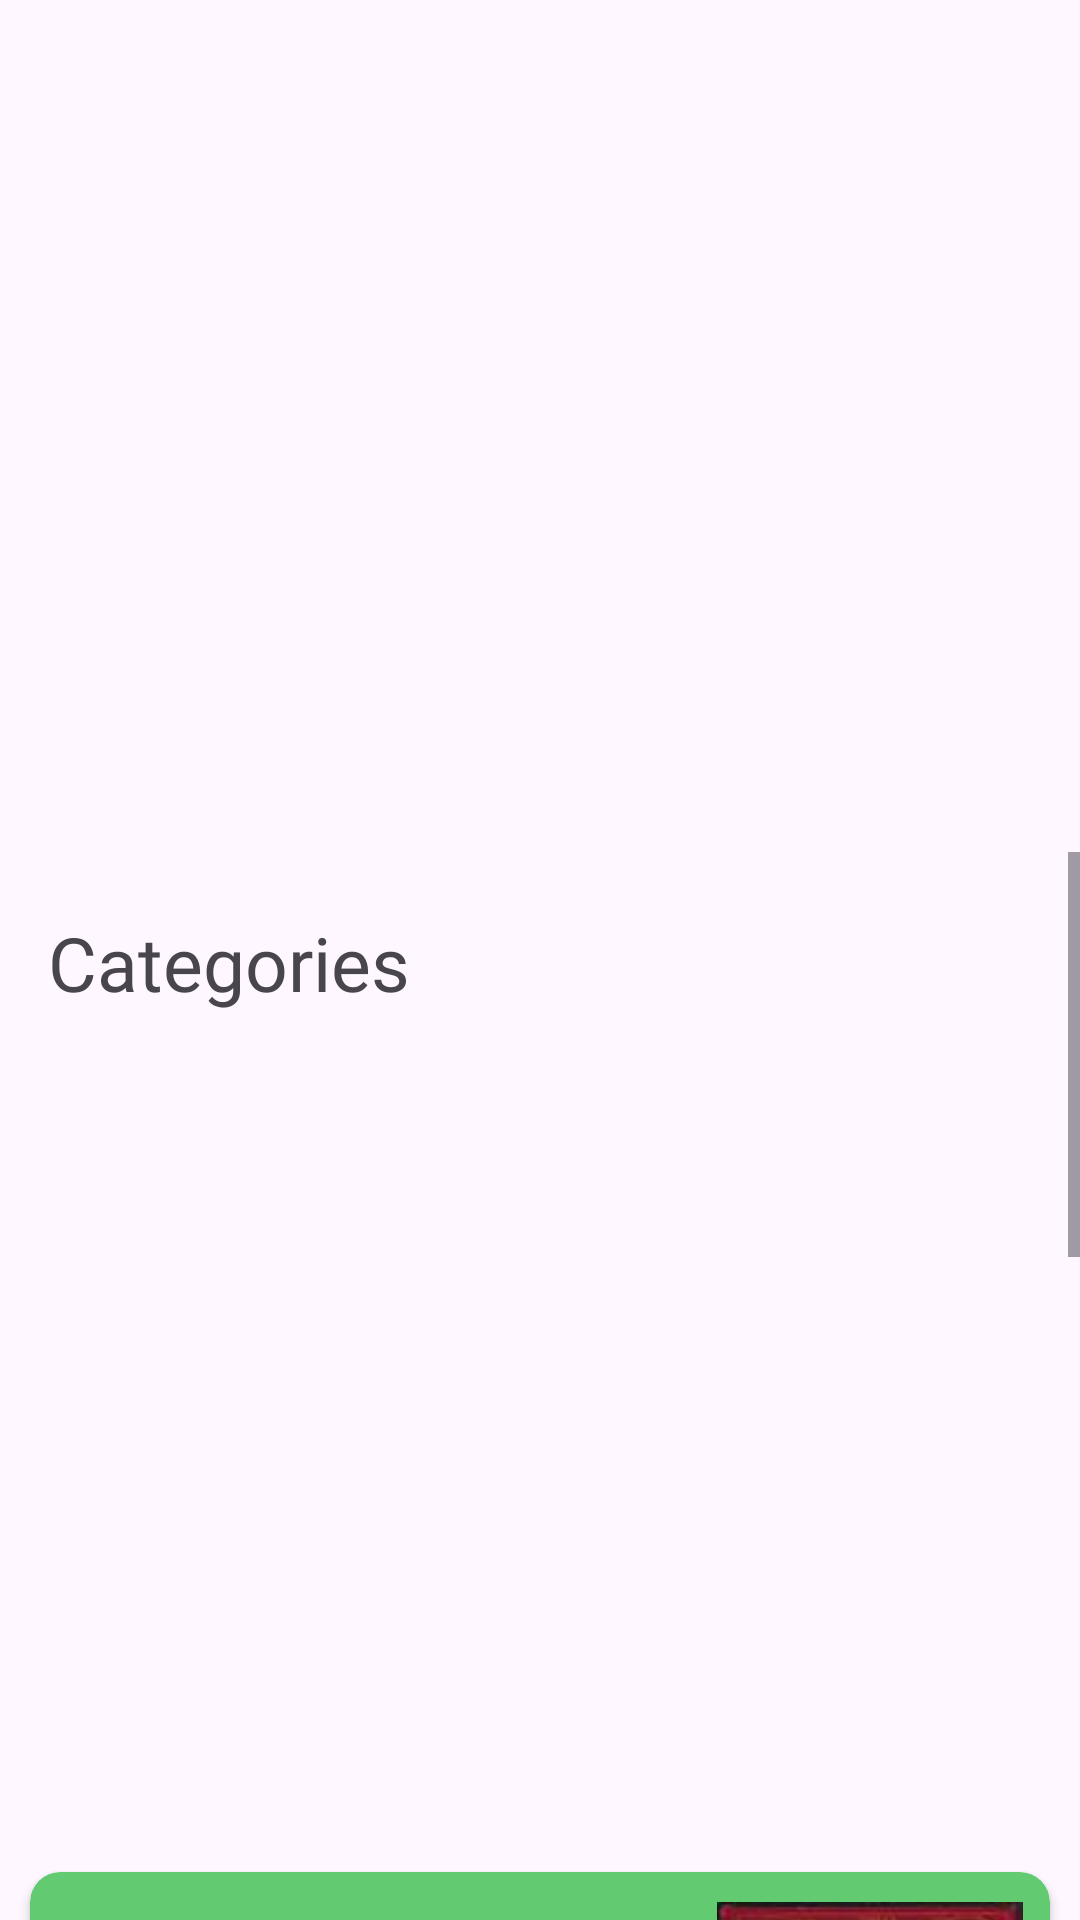

Android layout source for this screen:
<!-- AndroidManifest.xml: application theme Theme.BookHaven -->
<!-- res/layout/activity_home.xml -->
<?xml version="1.0" encoding="utf-8"?>
<androidx.constraintlayout.widget.ConstraintLayout xmlns:android="http://schemas.android.com/apk/res/android"
    xmlns:app="http://schemas.android.com/apk/res-auto"
    xmlns:tools="http://schemas.android.com/tools"
    android:layout_width="match_parent"
    android:layout_height="match_parent"
    tools:context=".HomeFragment">

    
























































    <ScrollView
        android:layout_width="match_parent"
        android:layout_height="500dp"
        android:layout_marginTop="284dp"
        app:layout_constraintEnd_toEndOf="parent"

        app:layout_constraintStart_toStartOf="parent"
        app:layout_constraintTop_toTopOf="parent">
        <androidx.constraintlayout.widget.ConstraintLayout
            android:isScrollContainer="true"
            android:layout_width="match_parent"
            android:layout_height="wrap_content">

            <TextView
                android:id="@+id/textView5"
                android:layout_width="wrap_content"
                android:layout_height="wrap_content"
                android:layout_marginStart="16dp"
                android:layout_marginTop="20dp"
                android:layout_marginEnd="294dp"
                android:fontFamily="@font/inter"
                android:text="Categories"
                android:textSize="25dp"
                app:layout_constraintEnd_toEndOf="parent"
                app:layout_constraintHorizontal_bias="0.0"
                app:layout_constraintStart_toStartOf="parent"
                app:layout_constraintTop_toTopOf="parent"
                tools:textStyle="bold" />

            <GridView
                android:id="@+id/gridviewHome"
                android:layout_width="match_parent"
                android:layout_height="280dp"
                android:layout_marginStart="5dp"
                android:layout_marginTop="60dp"
                android:layout_marginEnd="5dp"
                android:horizontalSpacing="8dp"
                android:numColumns="3"
                android:verticalSpacing="8dp"
                app:layout_constraintBottom_toTopOf="@+id/cardview"
                app:layout_constraintEnd_toEndOf="parent"
                app:layout_constraintStart_toStartOf="parent"
                app:layout_constraintTop_toTopOf="parent" />
            <androidx.cardview.widget.CardView
                android:id="@+id/cardview"
                android:layout_width="match_parent"
                android:layout_height="wrap_content"
                android:layout_marginStart="10dp"
                android:layout_marginTop="340dp"
                android:layout_marginEnd="10dp"

                android:backgroundTint="#62CB71"
                app:cardCornerRadius="10dp"
                app:layout_constraintEnd_toEndOf="parent"
                app:layout_constraintStart_toStartOf="parent"
                app:layout_constraintTop_toTopOf="parent">

                <LinearLayout
                    android:layout_width="match_parent"
                    android:layout_height="wrap_content"
                    android:orientation="horizontal">

                    <TextView
                        android:layout_width="120dp"
                        android:layout_height="100dp"
                        android:layout_marginStart="30dp"
                        android:layout_marginTop="20dp"
                        android:textColor="@color/white"
                        android:fontFamily="@font/quotes"
                        android:text="Book today"
                        android:textSize="44dp"
                        android:textStyle="bold"

                        />

                    <ImageView
                        android:layout_width="140dp"
                        android:layout_height="150dp"
                        android:layout_marginStart="60dp"
                        android:layout_marginTop="10dp"
                        android:layout_marginBottom="10dp"
                        android:src="@drawable/book6"

                        />

                </LinearLayout>
            </androidx.cardview.widget.CardView>

            <TextView
                android:layout_width="match_parent"
                android:layout_height="wrap_content"
                android:layout_marginStart="19dp"
                android:layout_marginTop="530dp"
                android:fontFamily="@font/inter"
                android:text="recommandation"
                android:textSize="25dp"
                app:layout_constraintStart_toStartOf="parent"
                app:layout_constraintTop_toTopOf="parent" />

            <androidx.recyclerview.widget.RecyclerView
                android:id="@+id/recyclerView"
                android:layout_width="match_parent"
                android:layout_height="wrap_content"
                android:layout_marginTop="580dp"

                app:layout_constraintTop_toTopOf="parent" />

            <TextView
                android:layout_width="match_parent"
                android:layout_height="wrap_content"
                android:layout_marginStart="19dp"
                android:layout_marginTop="800dp"
                android:fontFamily="@font/inter"
                android:text="List book"
                android:textSize="25dp"
                app:layout_constraintStart_toStartOf="parent"
                app:layout_constraintTop_toTopOf="parent" />

            <androidx.recyclerview.widget.RecyclerView
                android:id="@+id/listview"
                android:layout_width="match_parent"
                android:layout_height="1000dp"
                android:layout_marginTop="850dp"
                app:layout_constraintStart_toStartOf="parent"
                app:layout_constraintTop_toTopOf="parent" />
        </androidx.constraintlayout.widget.ConstraintLayout>
    </ScrollView>




</androidx.constraintlayout.widget.ConstraintLayout>
<!-- resources referenced by this layout -->
<resources>
  <color name="white">#FFFFFFFF</color>
  <!-- drawable book6: jpeg bitmap (drawable, 3286 bytes) -->
  <!-- drawable custom_edi_text (drawable) -->
  <?xml version="1.0" encoding="utf-8"?>
  <selector xmlns:android="http://schemas.android.com/apk/res/android">
  <item android:state_enabled="true">
      <shape android:shape="rectangle">
          <solid android:color="#F5F5F5"/>
          <corners android:radius="20dp"/>
          <stroke android:color="#F5F5F5"/>
      </shape>
  </item>
  </selector>
  <style name="Theme.BookHaven" parent="Base.Theme.BookHaven" />
  <style name="Base.Theme.BookHaven" parent="Theme.Material3.DayNight.NoActionBar">
          
          
      </style>
</resources>
